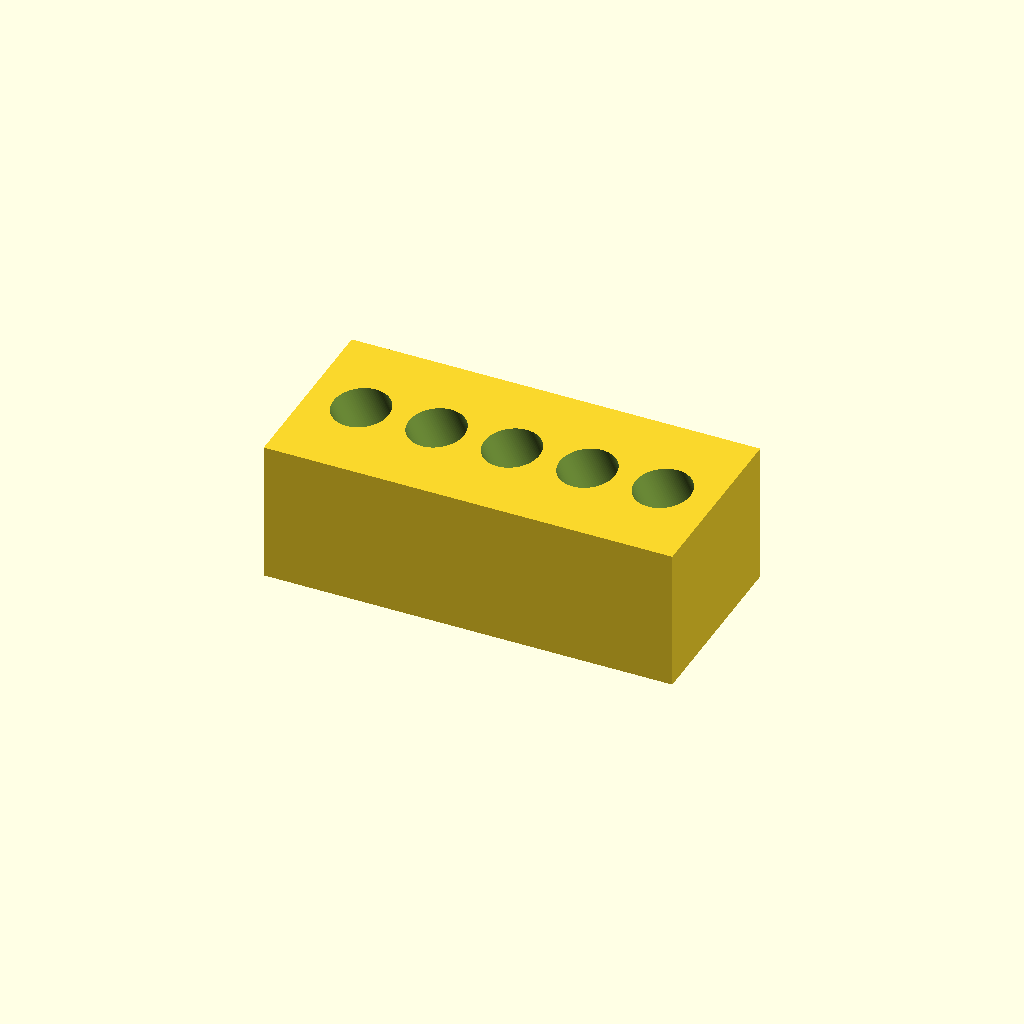
Cell 1: the model at its default parameters.
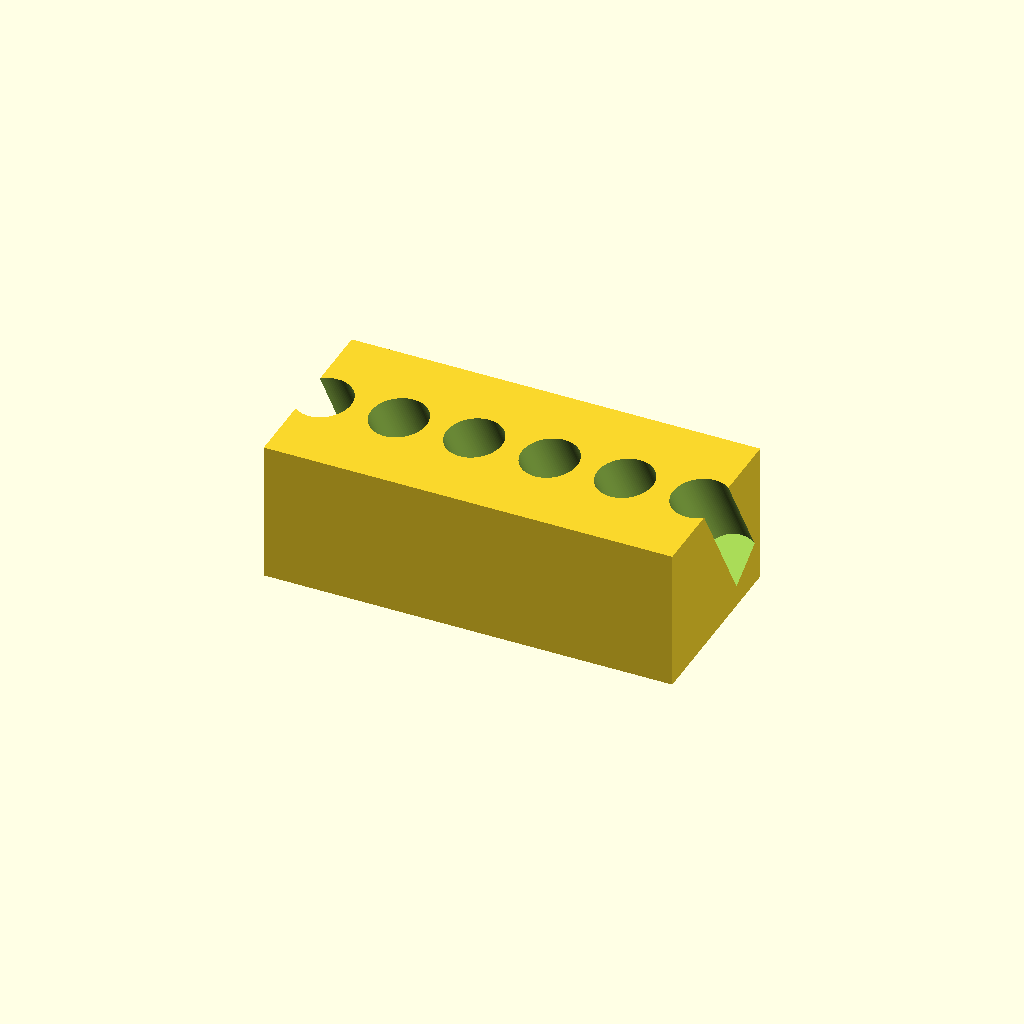
Cell 2: n = 10 (everything else at default).
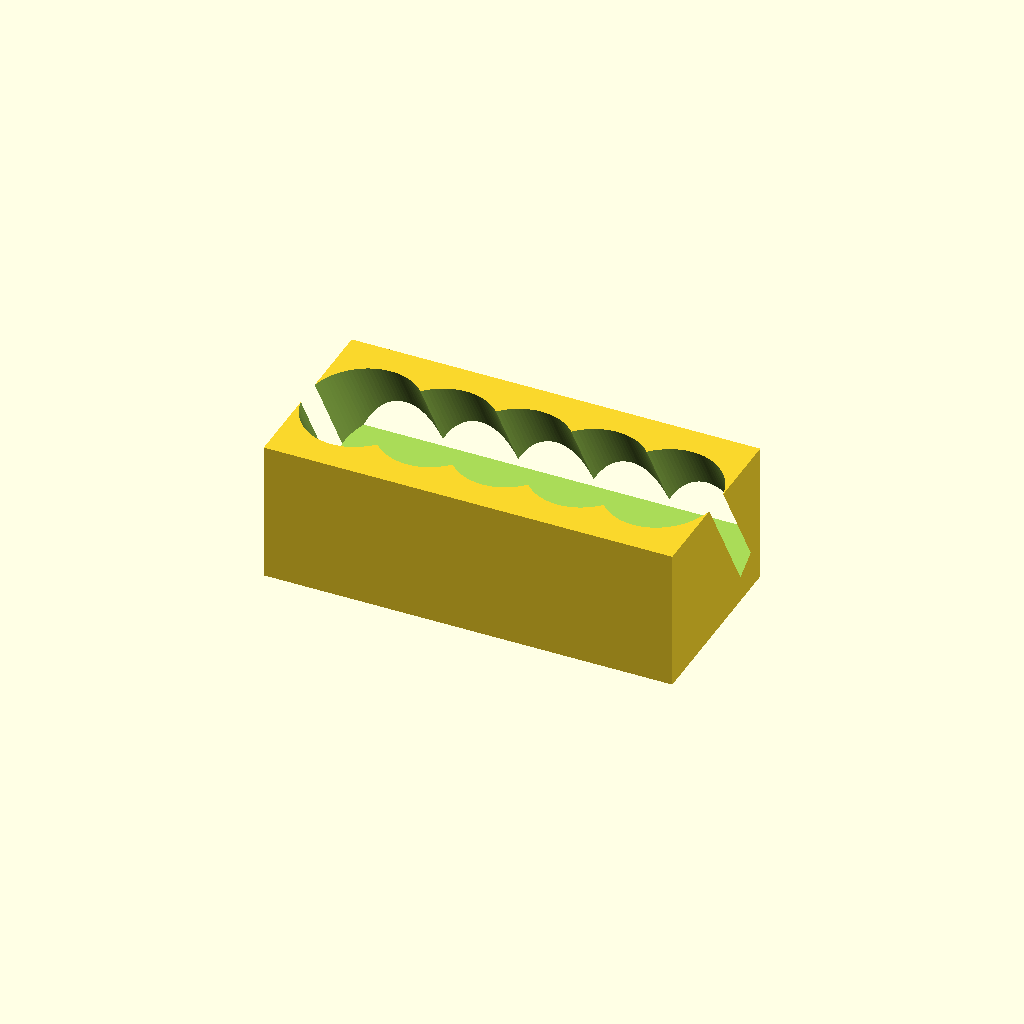
Cell 3 — hole_d set to 35, the other parameters unchanged.
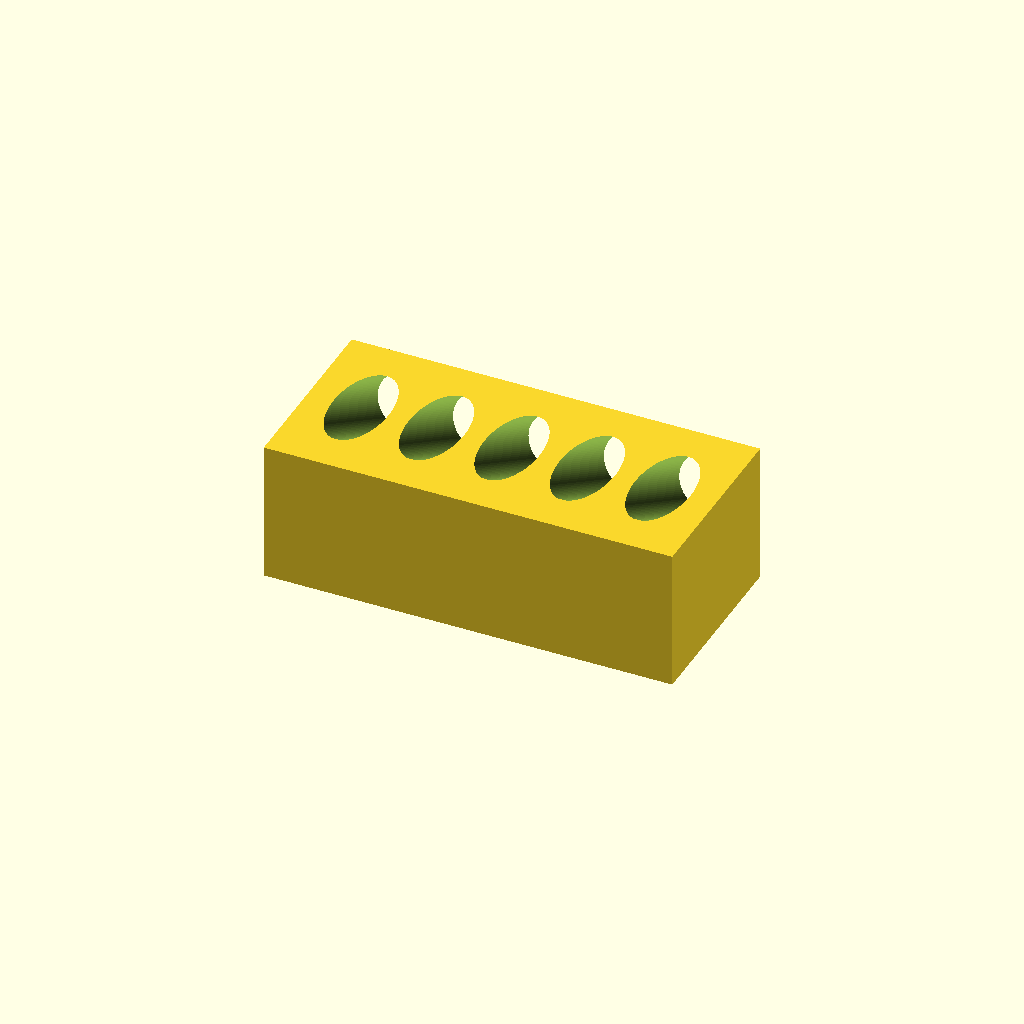
Cell 4 — tilt set to 60, the other parameters unchanged.
All cells are drawn from one camera (rotation 55°, 0°, 25°, orthographic, colour scheme Cornfield), so only the parameter changes between them.
Source of the model, bench/heldout/mutants/conical_15ml_incline_rack__entry_at_y_0.scad:
// KNOWN-WRONG PART (must fail): the axes meet the top face at y = 0 instead of y = -10
// Rack that holds five 15 mL conical tubes at a 30-degree lean (reading volumes, pipetting off
// supernatant). Category: benchware. A solid block with five blind holes tilted 30 degrees from
// vertical; the hole roofs overhang at 60 degrees from horizontal, so it prints without supports.
// Print: PLA or PETG, standing on the bed, 0.2 mm layers, 15 % infill.
// SPDX-License-Identifier: CERN-OHL-P-2.0

/* [Rack] */
block = [130, 60, 45];    // X, Y, Z [mm], centred in X and Y
n = 5;
pitch = 24;               // along X
hole_d = 17.5;            // square to the axis
tilt = 30;                // degrees from vertical; going down, the hole moves toward +Y
entry_y = 0;              // the axis meets the top face at y = -10
depth = 40;               // along the axis, flat end square to the axis

/* [Hidden] */
eps = 0.01;

difference() {
    translate([-block.x / 2, -block.y / 2, 0]) cube(block);
    for (i = [0 : n - 1])
        translate([(i - (n - 1) / 2) * pitch, entry_y, block.z])
            rotate([tilt, 0, 0])            // local +Z (up the hole) -> (0, -sin, cos)
                translate([0, 0, -depth]) cylinder(d = hole_d, h = depth + 15, $fn = 96);
}
Parameter table extracted from the source (name, type, default, range or options):
block: vector, default [130, 60, 45]
n: number, default 5
pitch: number, default 24
hole_d: number, default 17.5
tilt: number, default 30
entry_y: number, default 0
depth: number, default 40
